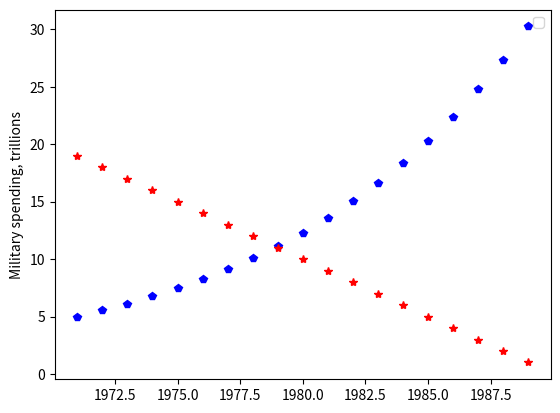

Source code (Python):
import numpy as np
import matplotlib.pyplot as plt

t = np.arange(19)
plt.ylabel("Military spending, trillions")
plt.plot(1971+t, 5*np.exp(t/10.), "bp", label="USA")
plt.plot(1971+t, 19-t, "r*", label="USSR")
plt.legend( ("USSR", "USA"), 'upper left')
plt.savefig("oops.png")